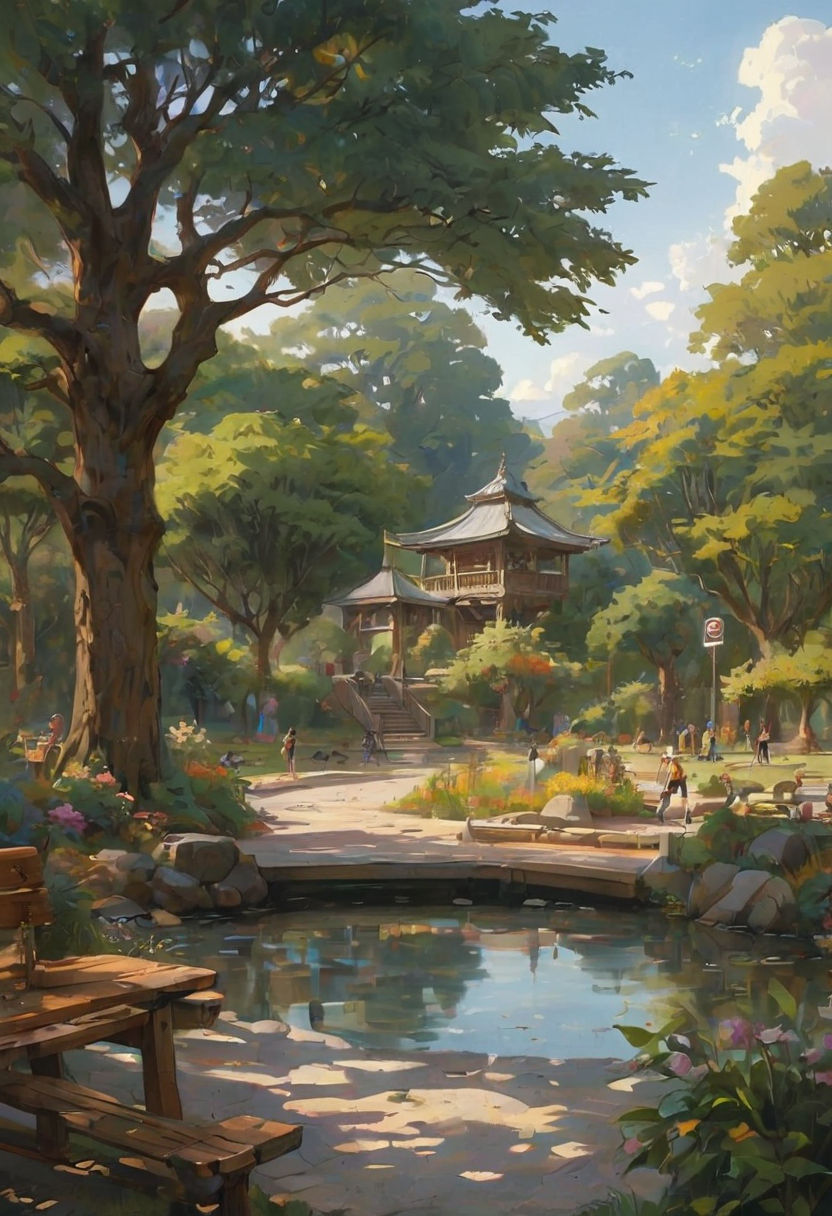
Generation parameters embedded in this image by AUTOMATIC1111 Stable Diffusion web UI or a fork of it (Forge, ...) (PNG 'parameters' text chunk):
simple neighborhood park with playground equipment, park benches, walking paths, duck pond, modest pavilion, everyday recreation space, community gathering place, by James C. Christensen, Hayao Miyazaki, Lois van Baarle, Katsuya Terada, Moebius, hyperdetailed, hyper quality, artstation winning award, natural lighting, relaxed atmosphere
Negative prompt: 3d, 3d render, cgi, photography, vibrant, colored
Steps: 15, Sampler: DPM++ 3M SDE, Schedule type: Exponential, CFG scale: 1.5, Seed: 57940669, Size: 832x1216, Model hash: 09dfefd30e, Model: CHEYENNE_v22VAEBaked, Denoising strength: 0.2, Hires upscale: 1, Hires upscaler: 4x_foolhardy_Remacri, Version: v1.10.1